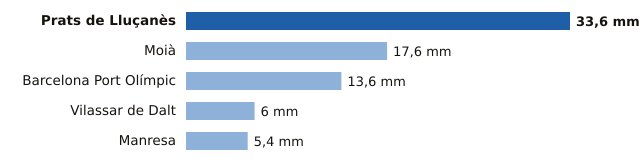

The table this chart was drawn from, first rows:
estacion, provincia, mm
Prats de Lluçanès, Barcelona, 33.6
Moià, Barcelona, 17.6
Barcelona Port Olímpic, Barcelona, 13.6
Vilassar de Dalt, Barcelona, 6.0
Manresa, Barcelona, 5.4
